4-way image classification set "processed" from GitHub (Somasundaram11/LLM_INSURANCE); label vocabulary: minor damage, moderate damage, no damage, severe damage.

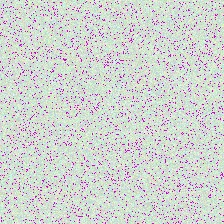
Label: no damage

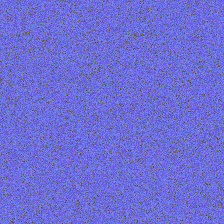
Label: severe damage

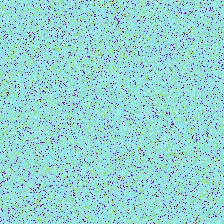
Label: minor damage

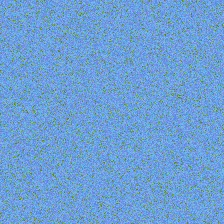
Label: moderate damage

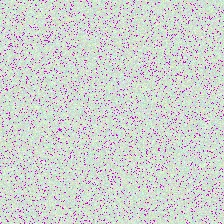
Label: no damage

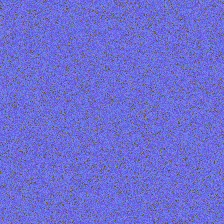
Label: severe damage
